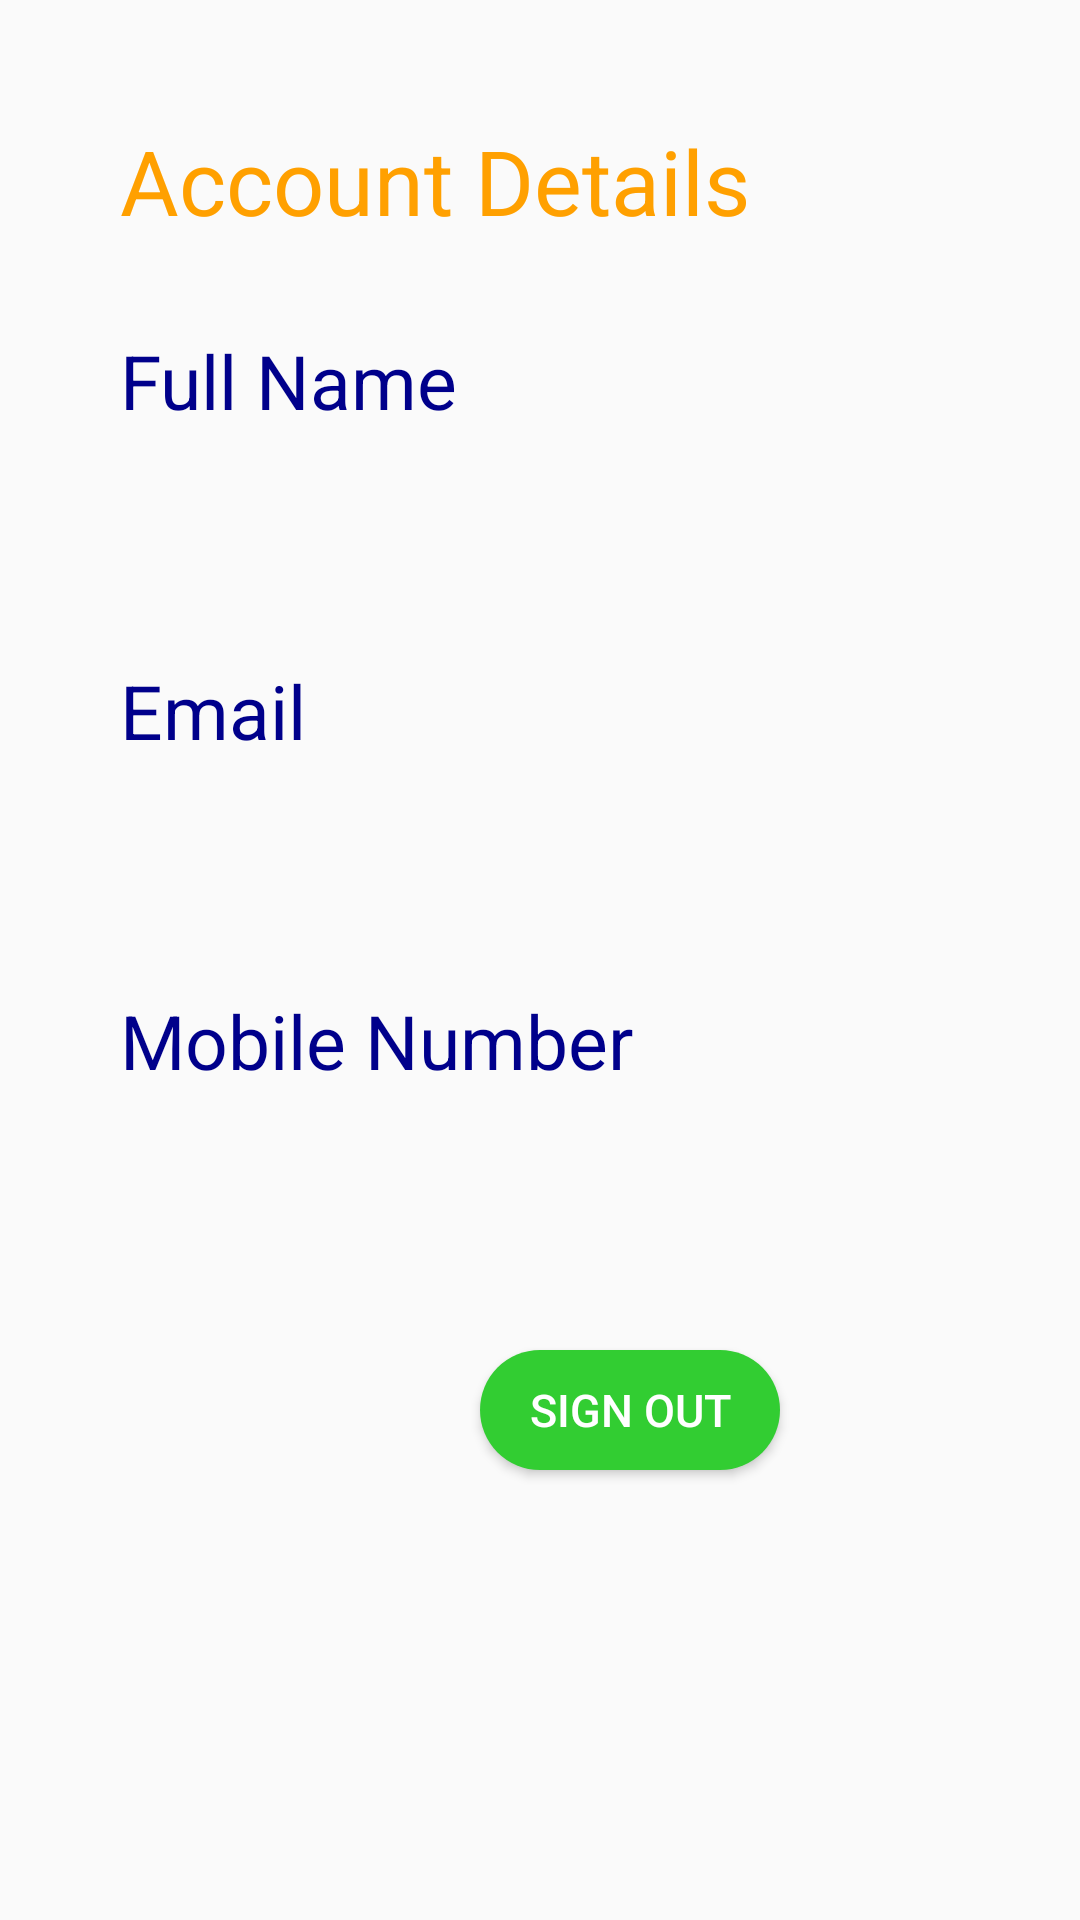

Here is an Android app screen rendered from its layout file. Give the layout XML and the strings, colors and styles it references.
<!-- AndroidManifest.xml: application theme Theme.MajorProject -->
<!-- res/layout/activity_account.xml -->
<?xml version="1.0" encoding="utf-8"?>
<LinearLayout xmlns:android="http://schemas.android.com/apk/res/android"
    xmlns:app="http://schemas.android.com/apk/res-auto"
    xmlns:tools="http://schemas.android.com/tools"
    android:layout_width="match_parent"
    android:layout_height="match_parent"
    android:orientation="vertical"
    android:padding="10dp"
    tools:context=".Account">

    <TextView
        android:layout_width="300dp"
        android:layout_height="50dp"
        android:layout_marginStart="30dp"
        android:layout_marginTop="30dp"
        android:text="@string/accoun"
        android:textSize="30sp"
        android:textColor="@color/colorPrimaryDark"
        />
    <TextView
        android:layout_width="300dp"
        android:layout_height="50dp"
        android:layout_marginStart="30dp"
        android:layout_marginTop="20dp"
        android:text="@string/name"
        android:textSize="25sp"
        android:textColor="#00008B"
        />
    <TextView
        android:layout_width="300dp"
        android:layout_height="50dp"
        android:layout_marginStart="30dp"
        android:layout_marginTop="5dp"
        android:id="@+id/nameText"
        android:textSize="20sp"
        />
    <TextView
        android:layout_width="300dp"
        android:layout_height="50dp"
        android:layout_marginStart="30dp"
        android:layout_marginTop="5dp"
        android:text="@string/email"
        android:textSize="25sp"
        android:textColor="#00008B"
        />
    <TextView
        android:layout_width="300dp"
        android:layout_height="50dp"
        android:layout_marginStart="30dp"
        android:layout_marginTop="5dp"
        android:id="@+id/emailText"
        android:textSize="20sp"
        />
    <TextView
        android:layout_width="300dp"
        android:layout_height="50dp"
        android:layout_marginStart="30dp"
        android:layout_marginTop="5dp"
        android:text="@string/mobile"
        android:textSize="25sp"
        android:textColor="#00008B"
        />
    <TextView
        android:layout_width="300dp"
        android:layout_height="50dp"
        android:layout_marginStart="30dp"
        android:layout_marginTop="5dp"
        android:id="@+id/phoneText"
        android:textSize="20sp"
        />
    <Button
        android:layout_width="100dp"
        android:layout_height="40dp"
        android:layout_marginTop="15dp"
        android:layout_marginStart="150dp"
        android:background="@drawable/button_rectangle_blue"
        android:text="@string/log"
        android:textColor="#ffffff"
        android:textSize="15sp"
        android:onClick="logOut"
        android:id="@+id/donotbtn"
        />

</LinearLayout>
<!-- resources referenced by this layout -->
<resources>
  <color name="colorPrimaryDark">#FFA000</color>
  <!-- drawable button_rectangle_blue (drawable) -->
  <?xml version="1.0" encoding="utf-8"?>
  <selector xmlns:android="http://schemas.android.com/apk/res/android">
  
      <item>
          <shape android:shape="rectangle">
              <solid android:color="@color/greenlogin"/>
              <corners
                  android:topRightRadius="20dp"
                  android:topLeftRadius="20dp"
                  android:bottomRightRadius="20dp"
                  android:bottomLeftRadius="20dp"/>
          </shape>
      </item>
  
  </selector>
  <string name="accoun">Account Details</string>
  <string name="email">Email</string>
  <string name="log">Sign Out</string>
  <string name="mobile">Mobile Number</string>
  <string name="name">Full Name</string>
  <style name="Theme.MajorProject" parent="Theme.AppCompat.DayNight.DarkActionBar">
          
          <item name="colorPrimary">@color/teal_200</item>
          <item name="colorPrimaryVariant">@color/teal_700</item>
          <item name="colorOnPrimary">@color/white</item>
          
          <item name="colorSecondary">@color/blue</item>
          <item name="colorSecondaryVariant">@color/teal_700</item>
          <item name="colorOnSecondary">@color/black</item>
          
          <item name="android:statusBarColor" tools:targetApi="l">?attr/colorPrimaryVariant</item>
          
      </style>
  <color name="greenlogin">#32CD32</color>
  <color name="teal_200">#FF03DAC5</color>
  <color name="teal_700">#FF018786</color>
  <color name="white">#FFFFFFFF</color>
  <color name="blue">#00bfff</color>
  <color name="black">#FF000000</color>
</resources>
